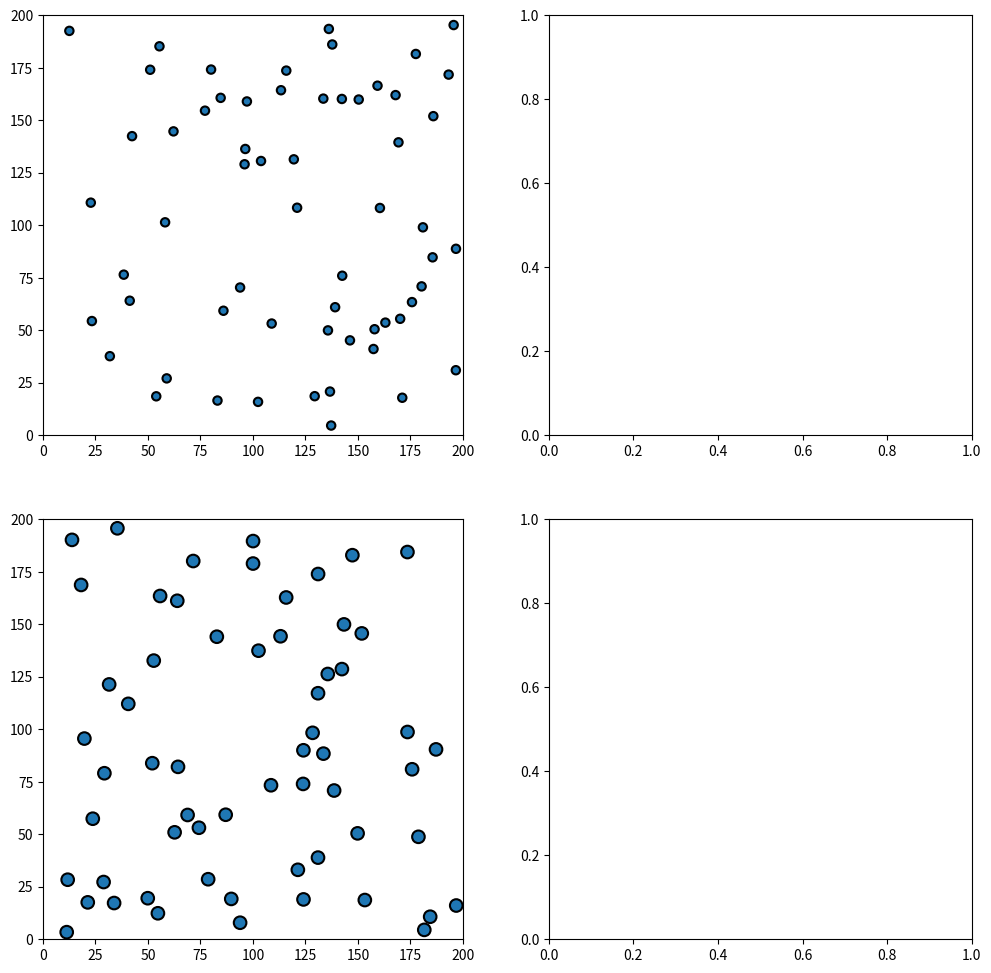

Source code (Python):
import numpy as np
import matplotlib.pyplot as plt
from matplotlib.animation import FuncAnimation
import numpy as np
import scipy.stats as stats


class Particle:
    """Define physics of elastic collision."""
    
    def __init__(self, mass, radius, position, velocity):
        """Initialize a Particle object
        
        mass the mass of particle
        radius the radius of particle
        position the position vector of particle
        velocity the velocity vector of particle
        """
        self.mass = mass
        self.radius = radius
        
        # last position and velocity
        self.position = np.array(position)
        self.velocity = np.array(velocity)
        
        # all position and velocities recorded during the simulation
        self.solpos = [np.copy(self.position)]
        self.solvel = [np.copy(self.velocity)]
        self.solvel_mag = [np.linalg.norm(np.copy(self.velocity))]
        
    def compute_step(self, step):
        """Compute position of next step."""
        self.position += step * self.velocity
        self.solpos.append(np.copy(self.position)) 
        self.solvel.append(np.copy(self.velocity)) 
        self.solvel_mag.append(np.linalg.norm(np.copy(self.velocity))) 
        

    
    
    def handle_coll(self, particle):
        """Check if there is a collision with another particle."""
        
        r1, r2 = self.radius, particle.radius
        x1, x2 = self.position, particle.position
        di = x2-x1
        norm = np.linalg.norm(di)
        if norm-(r1+r2)*1.1 < 0:
            return True
        else:
            return False

    
    def resolve_coll(self, particle, step):
        """Compute velocity after collision with another particle."""
        m1, m2 = self.mass, particle.mass
        r1, r2 = self.radius, particle.radius
        v1, v2 = self.velocity, particle.velocity
        x1, x2 = self.position, particle.position
        di = x2-x1
        norm = np.linalg.norm(di)
        if norm-(r1+r2)*1.1 < step*abs(np.dot(v1-v2, di))/norm:
            self.velocity = v1 - 2. * m2/(m1+m2) * np.dot(v1-v2, di) / (np.linalg.norm(di)**2.) * di
            particle.velocity = v2 - 2. * m1/(m2+m1) * np.dot(v2-v1, (-di)) / (np.linalg.norm(di)**2.) * (-di)
            

    def compute_refl(self, step, size):
        """Compute velocity after hitting an edge.
        step the computation step
        size the medium size
        """
        r, v, x = self.radius, self.velocity, self.position
        projx = step*abs(np.dot(v,np.array([1.,0.])))
        projy = step*abs(np.dot(v,np.array([0.,1.])))
        if abs(x[0])-r < projx or abs(size-x[0])-r < projx:
            self.velocity[0] *= -1
        if abs(x[1])-r < projy or abs(size-x[1])-r < projy:
            self.velocity[1] *= -1.


def solve_step(particle_list, step, size):
    """Solve a step for every particle."""
    
    # Detect edge-hitting and collision of every particle
    for i in range(len(particle_list)):
        particle_list[i].compute_refl(step,size)
        for j in range(i+1,len(particle_list)):
                particle_list[i].resolve_coll(particle_list[j],step)    

                
    # Compute position of every particle  
    for particle in particle_list:
        particle.compute_step(step)



# Define the function for creating particles and running simulations
def init_list_random(N, radius, mass, boxsize):
    particle_list = []

    for i in range(N):
        v_mag = np.random.rand(1) * 6
        v_ang = np.random.rand(1) * 2 * np.pi
        v = np.append(v_mag * np.cos(v_ang), v_mag * np.sin(v_ang))
        
        collision = True
        while collision:
            collision = False
            pos = radius + np.random.rand(2) * (boxsize - 2 * radius)
            new_particle = Particle(mass, radius, pos, v)
            for existing_particle in particle_list:
                if new_particle.handle_coll(existing_particle):
                    collision = True
                    break
        particle_list.append(new_particle)
    return particle_list

# Define simulation parameters
particle_number = 60
boxsize = 200.0
tfin = 15
stepnumber = 70
timestep = tfin / stepnumber

# Initialize particle lists for both simulations
particles_1 = init_list_random(particle_number, radius=2, mass=1, boxsize=200)
particles_2 = init_list_random(particle_number, radius=3, mass=5, boxsize=200)

# Compute simulation steps for both sets of particles
for i in range(stepnumber):
    solve_step(particles_1, timestep, boxsize)
    solve_step(particles_2, timestep, boxsize)

# Set up subplots for four sections (two simulations, two histograms)
fig, ((ax1, hist1), (ax2, hist2)) = plt.subplots(2, 2, figsize=(12, 12))

# Set up limits and aspect ratios for the simulations
ax1.set_xlim([0, boxsize])
ax1.set_ylim([0, boxsize])
ax1.set_aspect("equal")

ax2.set_xlim([0, boxsize])
ax2.set_ylim([0, boxsize])
ax2.set_aspect("equal")

# Create circle representations for each particle in both simulations
circles_1 = [plt.Circle((p.solpos[0][0], p.solpos[0][1]), p.radius, ec="black", lw=1.5) for p in particles_1]
circles_2 = [plt.Circle((p.solpos[0][0], p.solpos[0][1]), p.radius, ec="black", lw=1.5) for p in particles_2]

# Add circles to the plots
for c in circles_1:
    ax1.add_patch(c)

for c in circles_2:
    ax2.add_patch(c)

# Function to update the plot at each frame
def update(frame):
    # Update circle positions in both simulations
    for j in range(particle_number):
        circles_1[j].center = particles_1[j].solpos[frame][0], particles_1[j].solpos[frame][1]
        circles_2[j].center = particles_2[j].solpos[frame][0], particles_2[j].solpos[frame][1]

    # Clear and replot histograms
    hist1.clear()
    hist2.clear()

    # Compute Maxwell-Boltzmann distribution for the first simulation
    k = 1.38064852e-23  # Boltzmann constant
    vel_mod_1 = [p.solvel_mag[frame] for p in particles_1]
    total_energy_1 = sum(p.mass / 2.0 * p.solvel_mag[frame] ** 2 for p in particles_1)
    average_energy_1 = total_energy_1 / len(particles_1)
    T1 = 2 * average_energy_1 / (2 * k)  # Calculate temperature-like parameter

    v1 = np.linspace(0, 12, 100)  # Speed range
    m1 = particles_1[0].mass
    f1 = m1 * np.exp(-m1 * v1 ** 2 / (2 * T1)) * 4 * np.pi * v1 ** 2  # Maxwell-Boltzmann

    # Plot histogram for the first simulation and overlay Maxwell-Boltzmann distribution
    hist1.hist(
        vel_mod_1,
        bins=12,
        density=True,
        color='skyblue',
        edgecolor='black',
        alpha=0.7,
        label="Simulation Data (R=2, M=1)",
    )

    hist1.plot(v1, f1, 'r--', linewidth=2, label="Maxwell-Boltzmann Distribution (R=2, M=1)")

    # Compute Maxwell-Boltzmann distribution for the second simulation
    vel_mod_2 = [p.solvel_mag[frame] for p in particles_2]
    total_energy_2 = sum(p.mass / 2.0 * p.solvel_mag[frame] ** 2 for p in particles_2)
    average_energy_2 = total_energy_2 / len(particles_2)
    T2 = 2 * average_energy_2 / (2 * k)  # Temperature-like parameter for the second simulation

    m2 = particles_2[0].mass
    f2 = m2 * np.exp(-m2 * v2 ** 2 / (2 * T2)) * 4 * np.pi * v2 ** 2  # Maxwell-Boltzmann

    # Plot histogram for the second simulation and overlay Maxwell-Boltzmann distribution
    hist2.hist(
        vel_mod_2,
        bins=12,
        density=True,
        color='salmon',
        edgecolor='black',
        alpha=0.7,
        label="Simulation Data (R=3, M=5)",
    )

    hist2.plot(v2, f2, 'r--', linewidth=2, label="Maxwell-Boltzmann Distribution (R=3, M=5)")

    # Set axis labels and titles
    hist1.set_xlabel("Speed")
    hist1.set_ylabel("Frequency Density")
    hist1.set_title("Particle Speed Distribution (R=2, M=1)")

    hist2.set_xlabel("Speed")
    hist2.set_ylabel("Frequency Density")
    hist2.set_title("Particle Speed Distribution (R=3, M=5)")

    # Add legends to both histograms
    hist1.legend(loc="upper right")
    hist2.legend(loc="upper right")

# Set up animation with FuncAnimation
animation = FuncAnimation(fig, update, frames=stepnumber, interval=100)

# Show the plot with animation
plt.show()